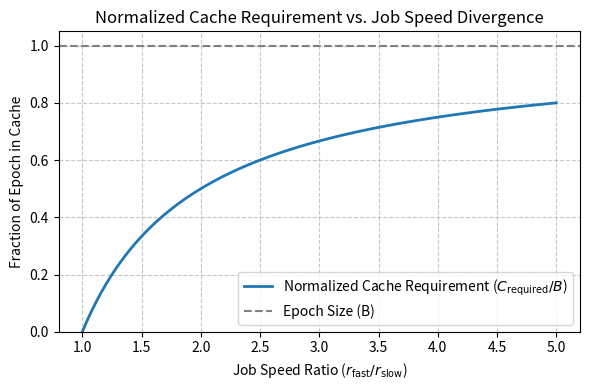

Python code for this plot:
import matplotlib.pyplot as plt
import numpy as np

# Parameters
speed_ratios = np.linspace(1.0, 5.0, 100)  # r_fast / r_slow

# Compute normalized cache requirement: C_required / B
normalized_cache = 1 - 1 / speed_ratios

# Plot
plt.figure(figsize=(6, 4))
plt.plot(speed_ratios, normalized_cache, linewidth=2, label=r'Normalized Cache Requirement ($C_{\mathrm{required}} / B$)')
plt.axhline(1.0, linestyle='--', color='gray', label='Epoch Size (B)')
plt.xlabel(r'Job Speed Ratio ($r_{\mathrm{fast}} / r_{\mathrm{slow}}$)')
plt.ylabel(r'Fraction of Epoch in Cache')
plt.title('Normalized Cache Requirement vs. Job Speed Divergence')
plt.ylim(0, 1.05)
plt.grid(True, linestyle='--', alpha=0.7)
plt.legend()
plt.tight_layout()
plt.show()
